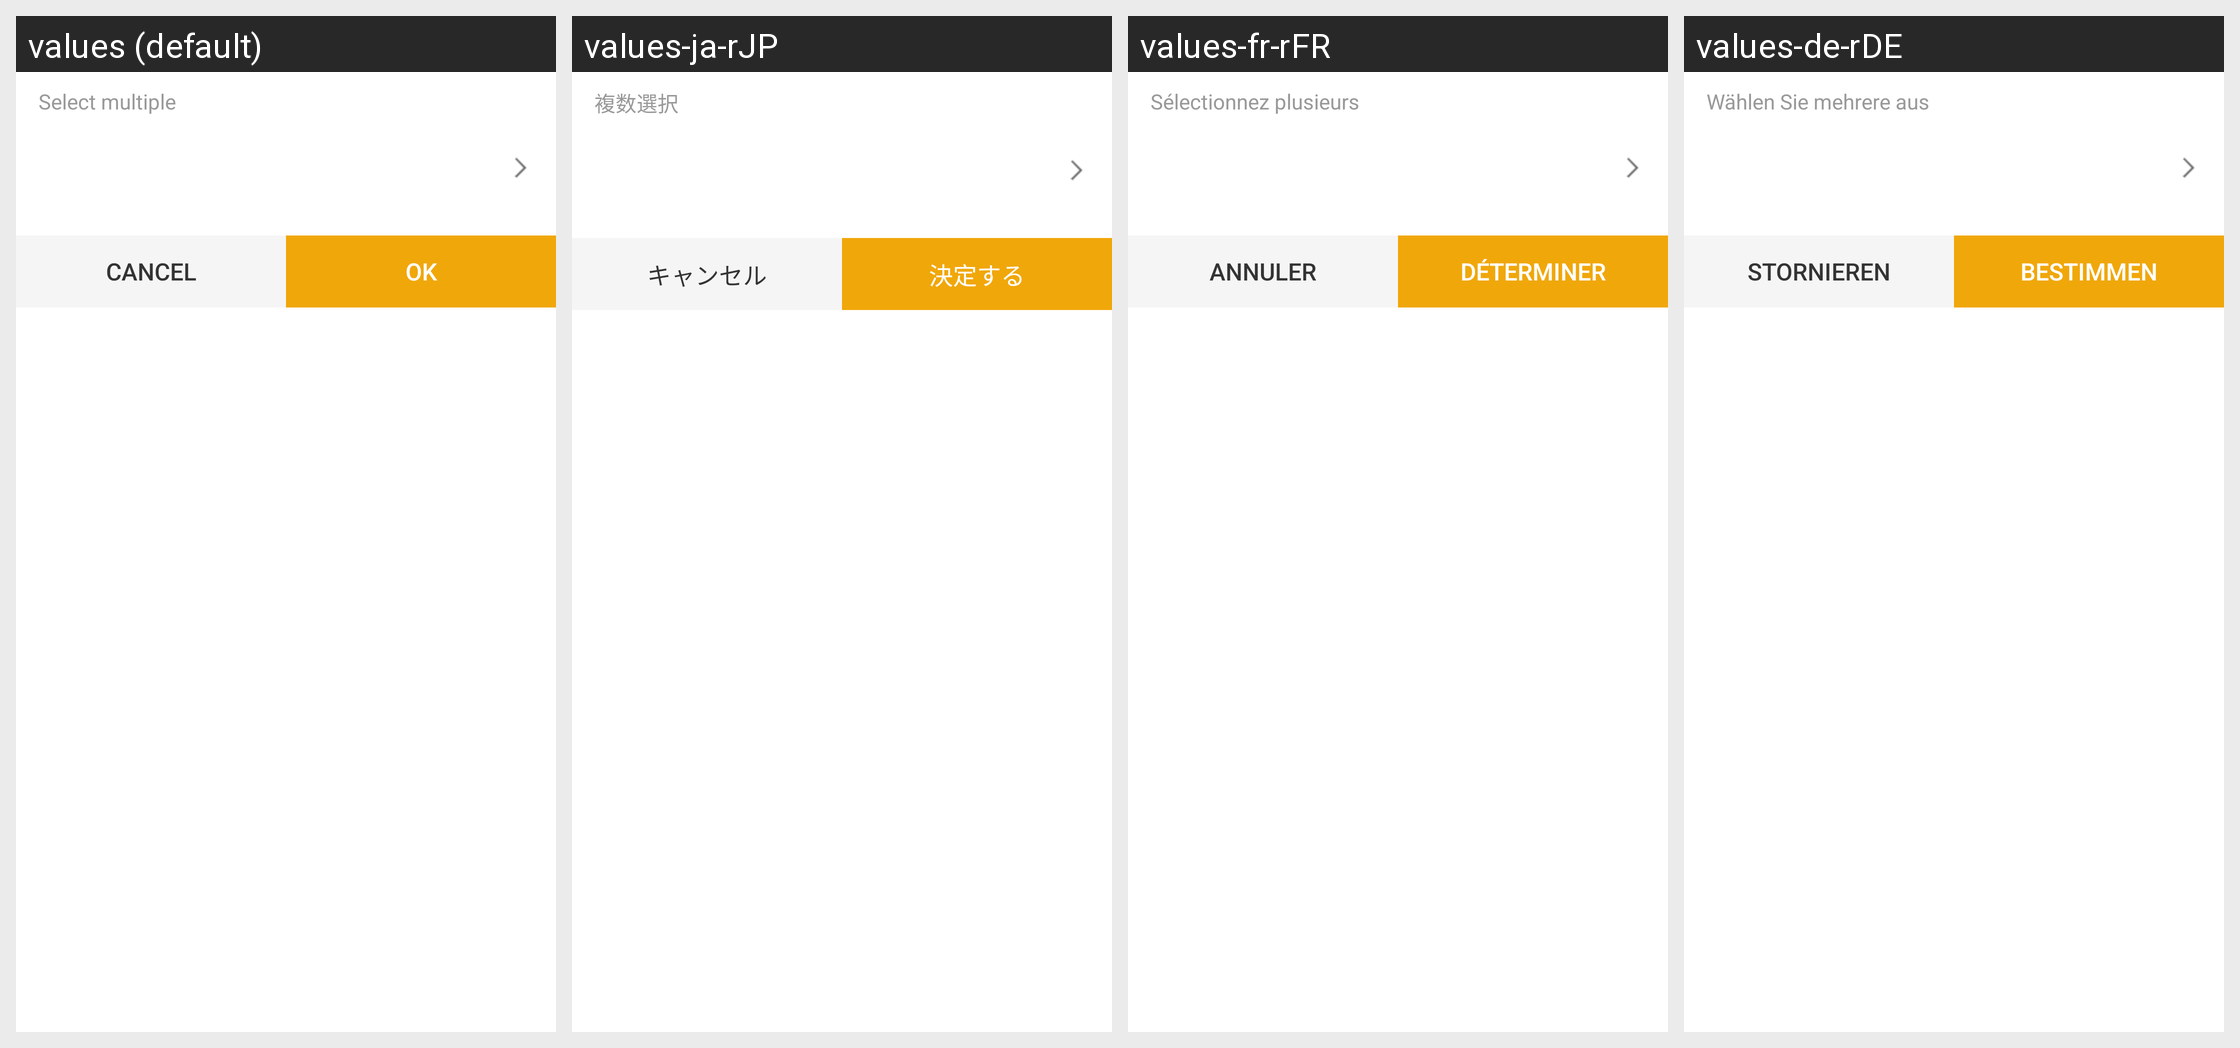

Strings drawn on this Android screen and how each of the app's shown locales translates them:
Android screen res/layout/pop_six_multiples2.xml rendered under 4 locales, left to right: values (default), values-ja-rJP, values-fr-rFR, values-de-rDE. Device: Nexus 5 (rendered at 1080×1920; each locale shown at half size, 540×960, under a caption strip naming it); theme AppTheme.StartingWindowTheme.
Other locales in the repository, not shown: values-en, values-es-rES, values-it-rIT, values-ko-rKR, values-zh-rCN, values-zh-rMO.
Strings drawn on this screen, with the default value and each locale's value (text and hints the layout hard-codes, and strings that could not be matched under every locale, appear in the picture but are not listed):

select_multiple
  values: Select multiple
  values-ja-rJP: 複数選択
  values-fr-rFR: Sélectionnez plusieurs
  values-de-rDE: Wählen Sie mehrere aus

cancle
  values: Cancel
  values-ja-rJP: キャンセル
  values-fr-rFR: Annuler
  values-de-rDE: stornieren

confirm
  values: OK
  values-ja-rJP: 決定する
  values-fr-rFR: déterminer
  values-de-rDE: bestimmen
